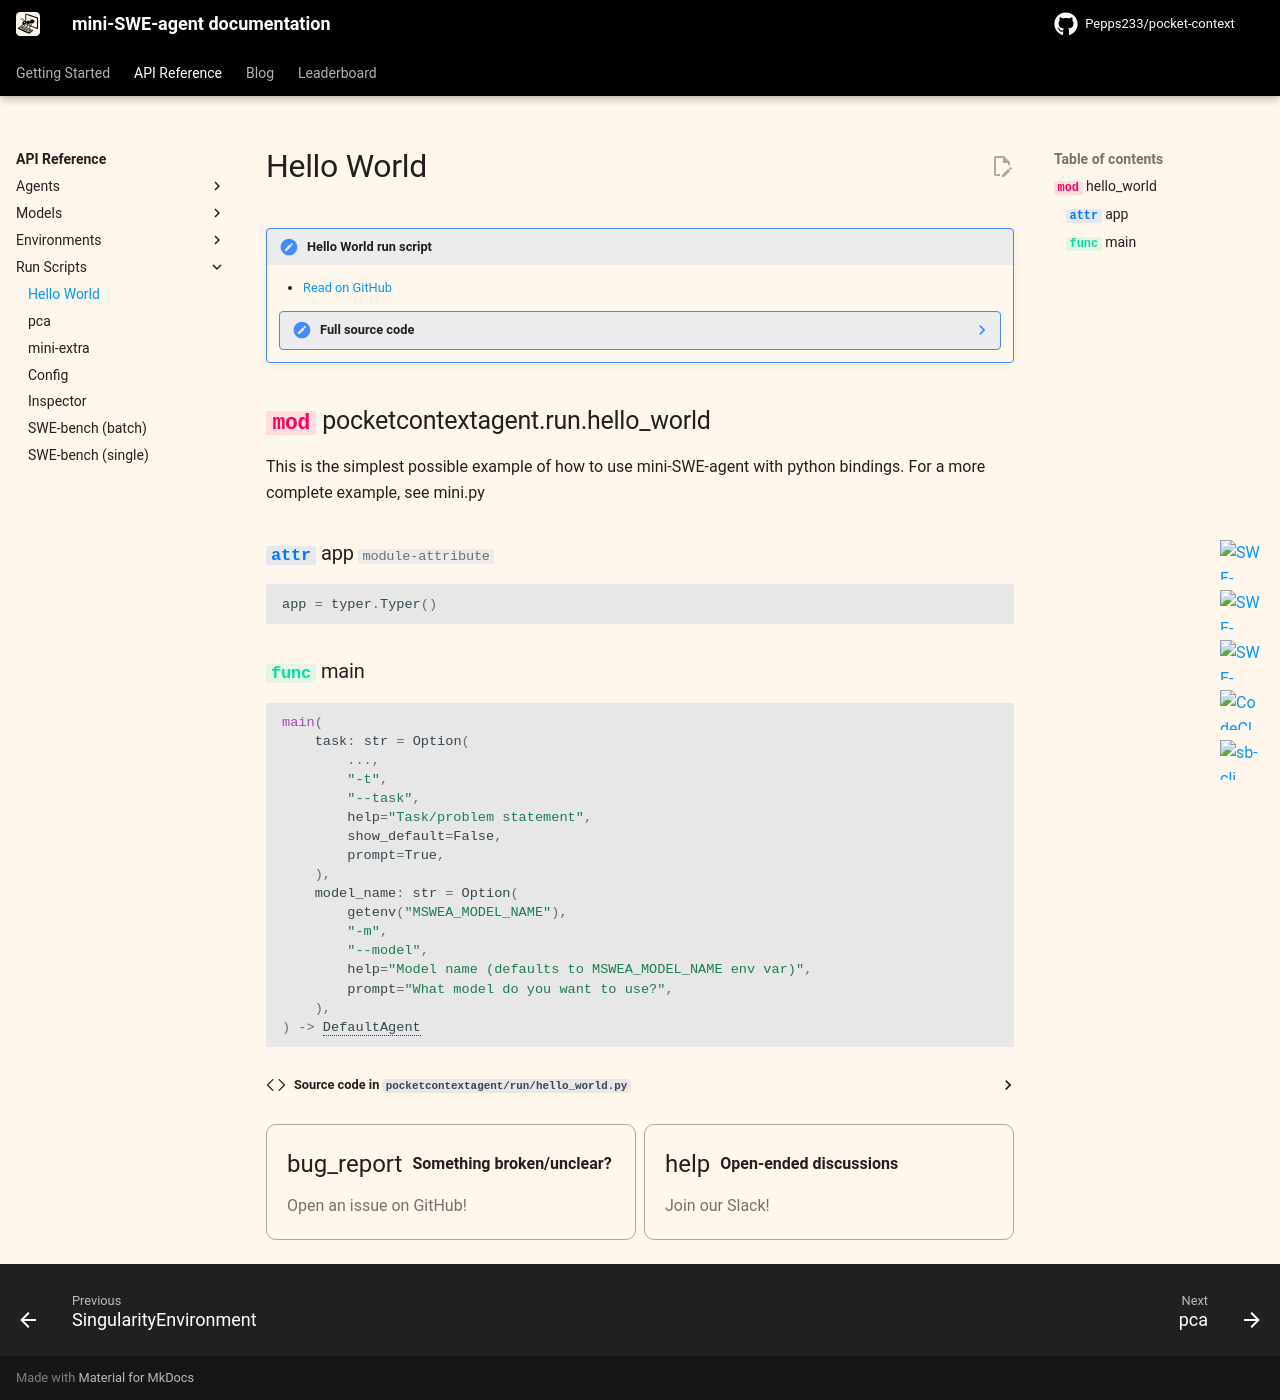

repository: Pepps233/pocket-context · page: v2/reference/run/hello_world/index.html · generator: mkdocs

# Hello World

!!! note "Hello World run script"

    - [Read on GitHub](https://github.com/Pepps233/pocket-context/blob/main/pocketcontextagent/run/hello_world.py)

    ??? note "Full source code"

        ```python
        --8<-- "pocketcontextagent/run/hello_world.py"
        ```

::: pocketcontextagent.run.hello_world

{% include-markdown "../../_footer.md" %}
